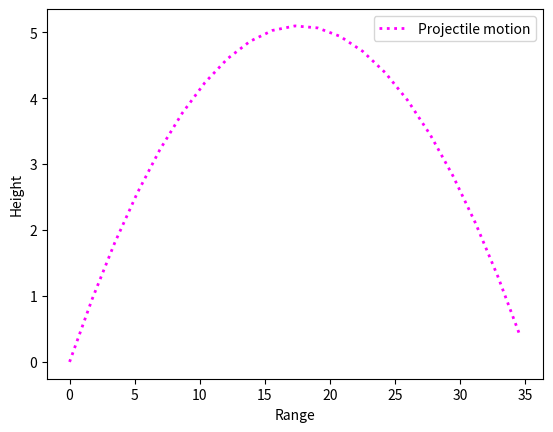

Here is the Python script that generated this plot:
import math
import matplotlib.pyplot as plt 
# Constants
v0 = 20  
theta = 30  
g = 9.81  


theta_rad = math.radians(theta)


v0_x = v0 * math.cos(theta_rad)
v0_y = v0 * math.sin(theta_rad)
x1=[]
y1=[]
delta_t = 0.1


t = 0
print ("-"*45)
print(f"{'Time in sec':<15} {'X in m':<15} {'Y in m':<15}" )
print ("-"*45)

while True:
    
    x = v0_x * t
    y = v0_y * t - 0.5 * g * t**2
    
    
    if y < 0:
        break
    x1.append(x)
    y1.append(y)
   
    print(f"{t:<14.2f}   {x:<14.2f}   {y:<14.2f} ")
    
    t += delta_t

print ("-"*45)
plt.plot(x1,y1,ls=':',label='Projectile motion' , color = 'magenta',linewidth= 2)
plt.xlabel('Range')
plt.ylabel('Height')
plt.legend()
plt.show()
